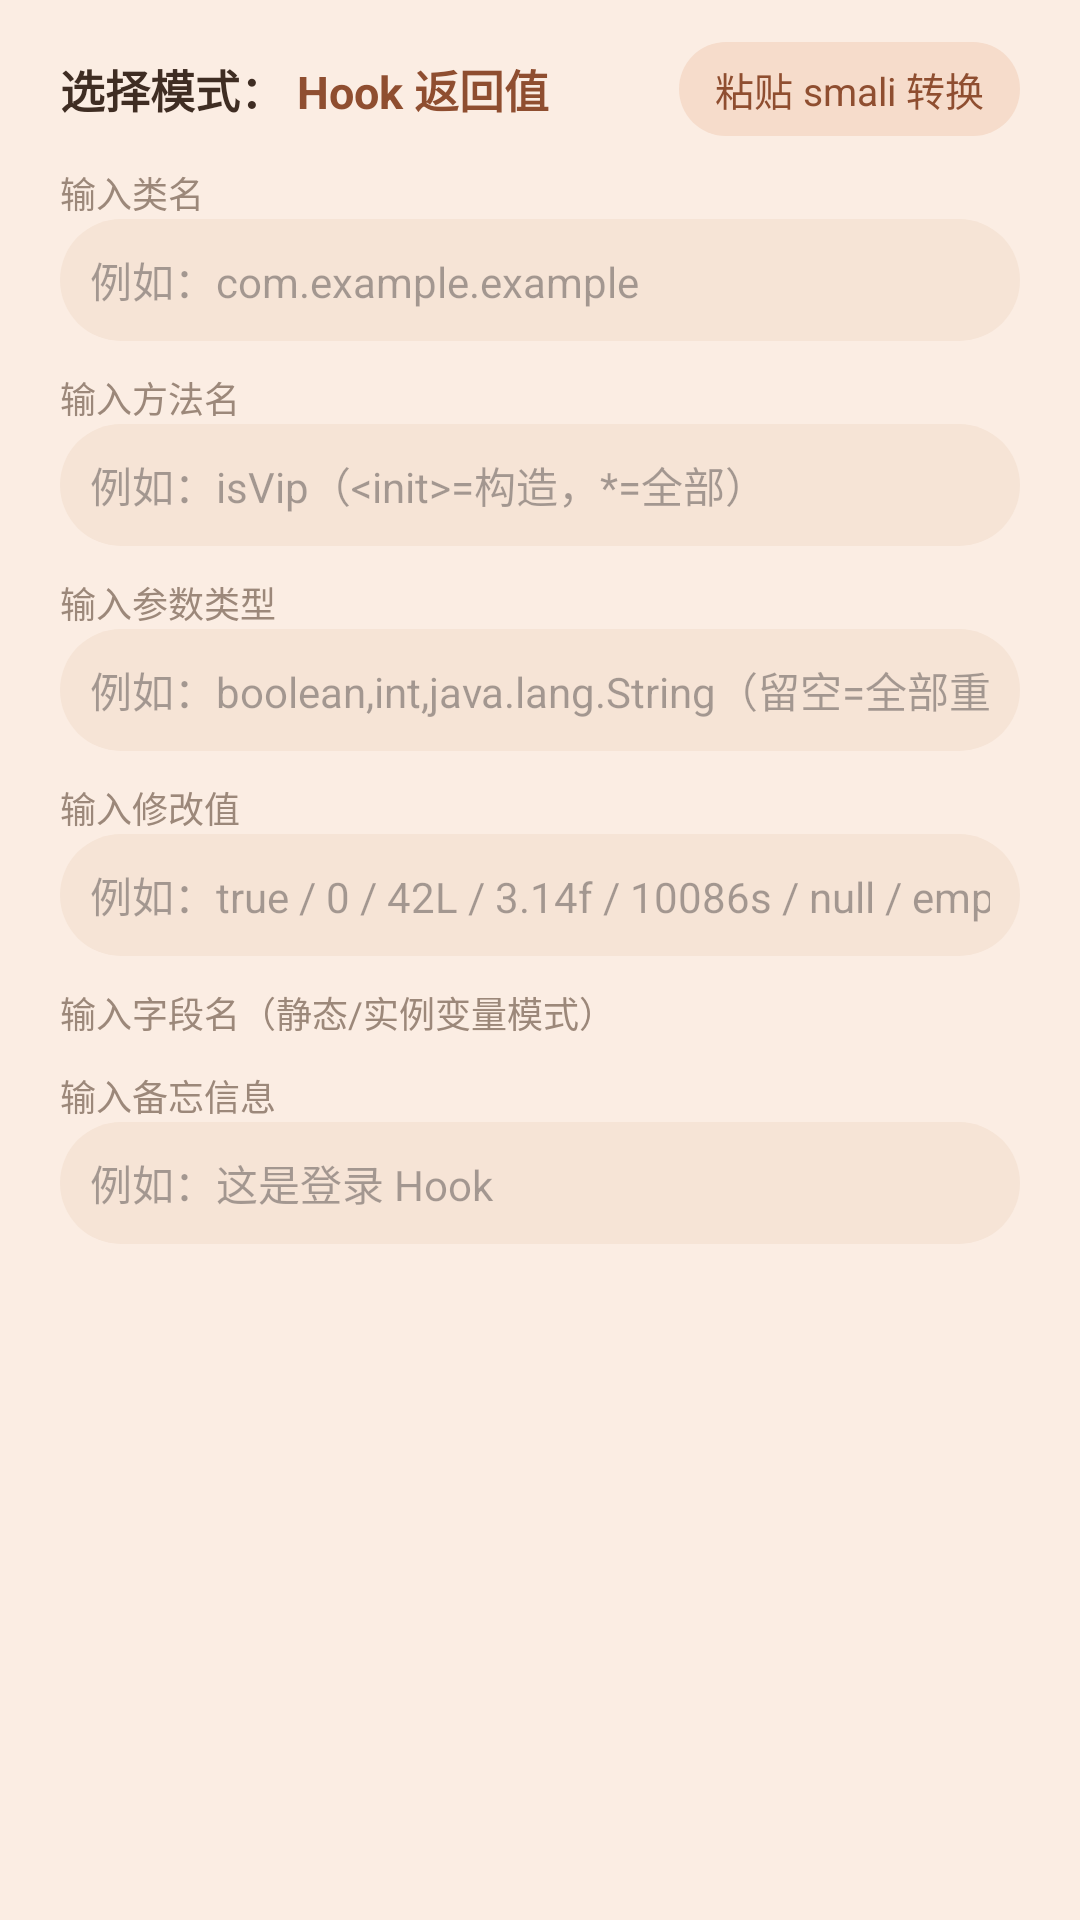

This screen was rendered from an Android layout file. Write that file and the resources it references.
<!-- AndroidManifest.xml: application theme Theme.App -->
<!-- res/layout/dialog_hook.xml -->
<?xml version="1.0" encoding="utf-8"?>

<ScrollView xmlns:android="http://schemas.android.com/apk/res/android"
    android:layout_width="match_parent"
    android:layout_height="wrap_content">

    <LinearLayout
        android:layout_width="match_parent"
        android:layout_height="wrap_content"
        android:orientation="vertical"
        android:paddingStart="20dp"
        android:paddingEnd="20dp"
        android:paddingTop="14dp"
        android:paddingBottom="8dp">

        <LinearLayout
            android:layout_width="match_parent"
            android:layout_height="wrap_content"
            android:gravity="center_vertical"
            android:orientation="horizontal">
            <TextView
                android:layout_width="wrap_content"
                android:layout_height="wrap_content"
                android:text="选择模式："
                android:textColor="@color/text_primary"
                android:textSize="15sp"
                android:textStyle="bold" />
            <TextView
                android:id="@+id/dh_mode_text"
                android:layout_width="wrap_content"
                android:layout_height="wrap_content"
                android:padding="4dp"
                android:text="Hook 返回值"
                android:textColor="@color/accent_deep"
                android:textSize="15sp"
                android:textStyle="bold" />
            <View
                android:layout_width="0dp"
                android:layout_height="1dp"
                android:layout_weight="1" />
            <TextView
                android:id="@+id/dh_smali"
                android:layout_width="wrap_content"
                android:layout_height="wrap_content"
                android:background="@drawable/bg_pill"
                android:paddingStart="12dp"
                android:paddingEnd="12dp"
                android:paddingTop="6dp"
                android:paddingBottom="6dp"
                android:text="粘贴 smali 转换"
                android:textColor="@color/accent_deep"
                android:textSize="13sp" />
        </LinearLayout>

        <TextView style="@style/FieldLabel" android:text="输入类名" />
        <EditText android:id="@+id/dh_class" style="@style/FieldInput"
            android:inputType="text"
            android:maxLines="1"
            android:hint="例如：com.example.example" />

        <TextView style="@style/FieldLabel" android:text="输入方法名" />
        <EditText android:id="@+id/dh_method" style="@style/FieldInput"
            android:inputType="text"
            android:maxLines="1"
            android:hint="例如：isVip（&lt;init&gt;=构造，*=全部）" />

        <TextView style="@style/FieldLabel" android:text="输入参数类型" />
        <EditText android:id="@+id/dh_params" style="@style/FieldInput"
            android:inputType="text"
            android:maxLines="1"
            android:hint="例如：boolean,int,java.lang.String（留空=全部重载）" />

        <TextView style="@style/FieldLabel" android:text="输入修改值" />
        <EditText android:id="@+id/dh_value" style="@style/FieldInput"
            android:inputType="text"
            android:maxLines="1"
            android:hint="例如：true / 0 / 42L / 3.14f / 10086s / null / empty" />

        <TextView android:id="@+id/dh_field_label" style="@style/FieldLabel" android:text="输入字段名（静态/实例变量模式）" />
        <EditText android:id="@+id/dh_field" style="@style/FieldInput"
            android:inputType="text"
            android:maxLines="1"
            android:visibility="gone" />

        <TextView style="@style/FieldLabel" android:text="输入备忘信息" />
        <EditText android:id="@+id/dh_memo" style="@style/FieldInput"
            android:inputType="text"
            android:maxLines="1"
            android:hint="例如：这是登录 Hook" />
    </LinearLayout>
</ScrollView>
<!-- resources referenced by this layout -->
<resources>
  <color name="accent_deep">#8F4E30</color>
  <color name="text_primary">#3F2D23</color>
  <!-- drawable bg_pill (drawable) -->
  <?xml version="1.0" encoding="utf-8"?>
  
  <shape xmlns:android="http://schemas.android.com/apk/res/android">
      <solid android:color="@color/nav_pill" />
      <corners android:radius="22dp" />
  </shape>
  <style name="FieldInput">
          <item name="android:layout_width">match_parent</item>
          <item name="android:layout_height">wrap_content</item>
          <item name="android:background">@drawable/bg_search</item>
          <item name="android:padding">10dp</item>
          <item name="android:textSize">14sp</item>
          <item name="android:textColor">@color/text_primary</item>
      </style>
  <style name="FieldLabel">
          <item name="android:layout_width">wrap_content</item>
          <item name="android:layout_height">wrap_content</item>
          <item name="android:textSize">12sp</item>
          <item name="android:textColor">@color/text_secondary</item>
          <item name="android:layout_marginTop">10dp</item>
      </style>
  <style name="Theme.App" parent="Theme.Material3.Light.NoActionBar">
          <item name="colorPrimary">@color/accent</item>
          <item name="colorOnPrimary">#FFFFFF</item>
          <item name="colorSecondary">@color/accent_deep</item>
          <item name="colorSurface">@color/bg_card</item>
          <item name="colorOnSurface">@color/text_primary</item>
          <item name="colorOnSurfaceVariant">@color/text_secondary</item>
          <item name="android:colorBackground">@color/bg_page</item>
          <item name="android:statusBarColor">@color/bg_page</item>
          <item name="android:navigationBarColor">@color/bg_page</item>
          <item name="android:windowLightStatusBar">true</item>
          <item name="android:textColorPrimary">@color/text_primary</item>
          <item name="android:textColorSecondary">@color/text_secondary</item>
      </style>
  <color name="nav_pill">#F6DCCB</color>
  <!-- drawable bg_search (drawable) -->
  <?xml version="1.0" encoding="utf-8"?>
  
  <shape xmlns:android="http://schemas.android.com/apk/res/android">
      <solid android:color="@color/search_bg" />
      <corners android:radius="28dp" />
  </shape>
  <color name="text_secondary">#9C887A</color>
  <color name="accent">#A9603E</color>
  <color name="bg_card">#FDF6EE</color>
  <color name="bg_page">#FBEDE3</color>
  <color name="search_bg">#F6E4D6</color>
</resources>
